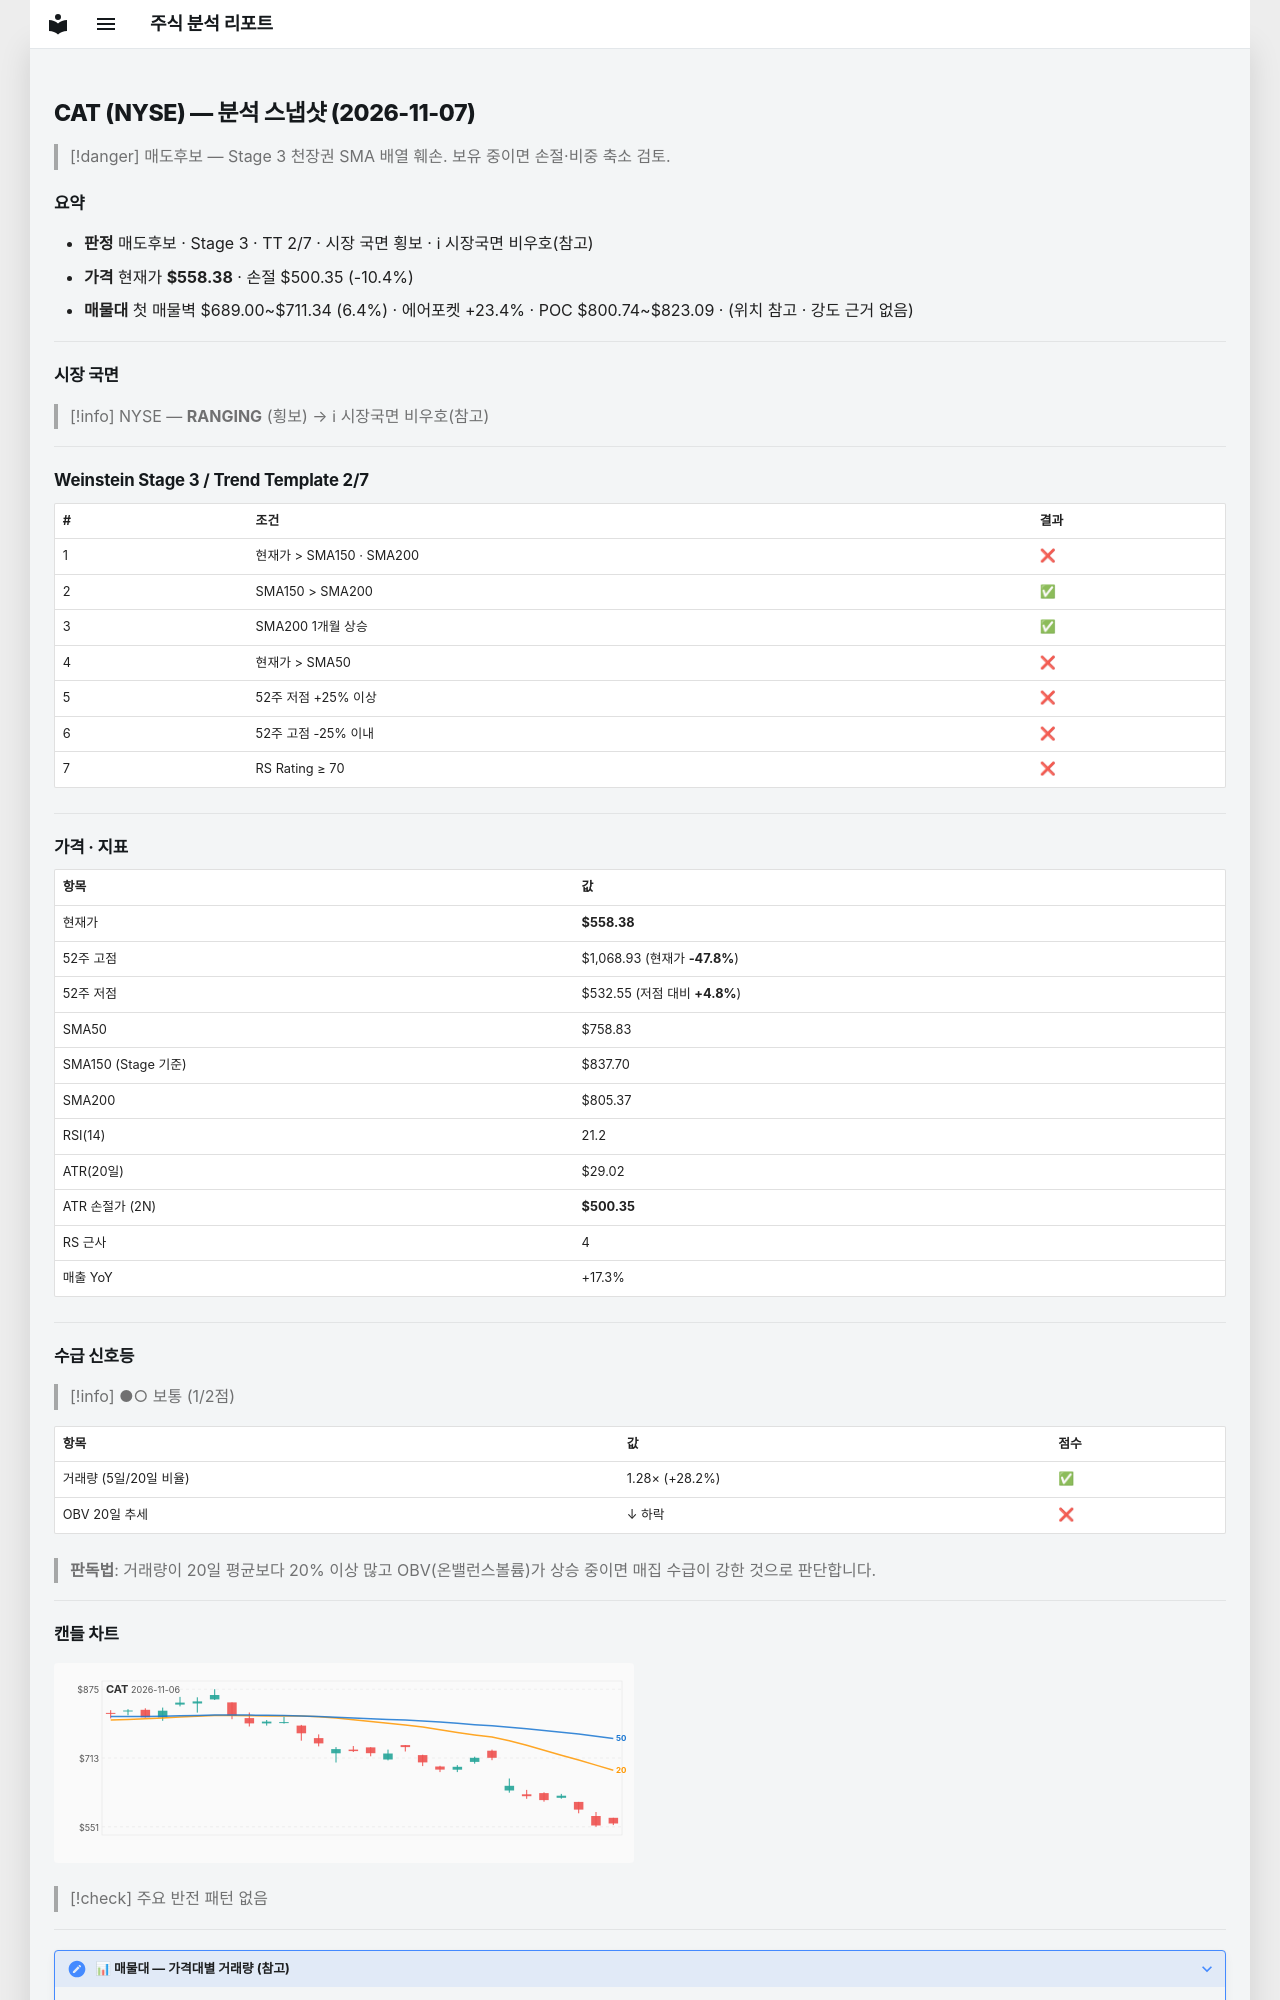

repository: soloandco/stock-reports · page: snapshots/CAT-2026-11-07/index.html · generator: mkdocs

---
type: analysis-snapshot
title: CAT 분석 스냅샷
ticker: CAT
market: NYSE
created: 2026-11-07
updated: 2026-11-07
bar-date: 2026-11-06
verdict: 매도후보
real-rr: 8.80
sma50-gap-pct: -26.4
weekly-position: 저항대아래
weekly-overhead-price: 1068.93
weekly-overhead-pct: 91.4
stage: 3
trend-template-score: 2
tt-max: 7
ma-set: sma-50-150-200
price: 558.3800048828125
stop-price: 500.3482119196094
market-regime: RANGING
supply-demand-score: 1/2
supply-demand-label: 보통
status: tracking
tags:
  - stock-agent
  - watchlist
  - CAT
  - analysis
related:
  - "[[analysis-template]]"
---

# CAT (NYSE) — 분석 스냅샷 (2026-11-07)

> [!danger] 매도후보 — Stage 3 천장권
> SMA 배열 훼손. 보유 중이면 손절·비중 축소 검토.

## 요약

- **판정** 매도후보 · Stage 3 · TT 2/7 · 시장 국면 횡보 · ℹ 시장국면 비우호(참고)
- **가격** 현재가 **$558.38** · 손절 $500.35 (-10.4%)
- **매물대** 첫 매물벽 $689.00~$711.34 (6.4%) · 에어포켓 +23.4% · POC $800.74~$823.09 · (위치 참고 · 강도 근거 없음)

---

## 시장 국면

> [!info] NYSE — **RANGING** (횡보) → ℹ 시장국면 비우호(참고)

---

## Weinstein Stage 3 / Trend Template 2/7

| # | 조건 | 결과 |
|---|------|------|
| 1 | 현재가 > SMA150 · SMA200 | ❌ |
| 2 | SMA150 > SMA200 | ✅ |
| 3 | SMA200 1개월 상승 | ✅ |
| 4 | 현재가 > SMA50 | ❌ |
| 5 | 52주 저점 +25% 이상 | ❌ |
| 6 | 52주 고점 -25% 이내 | ❌ |
| 7 | RS Rating ≥ 70 | ❌ |

---

## 가격 · 지표

| 항목 | 값 |
|------|---|
| 현재가 | **$558.38** |
| 52주 고점 | $1,068.93 (현재가 **-47.8%**) |
| 52주 저점 | $532.55 (저점 대비 **+4.8%**) |
| SMA50 | $758.83 |
| SMA150 (Stage 기준) | $837.70 |
| SMA200 | $805.37 |
| RSI(14) | 21.2 |
| ATR(20일) | $29.02 |
| ATR 손절가 (2N) | **$500.35** |
| RS 근사 | 4 |
| 매출 YoY | +17.3% |

---
## 수급 신호등

> [!info] ●○ 보통 (1/2점)

| 항목 | 값 | 점수 |
|------|------|------|
| 거래량 (5일/20일 비율) | 1.28× (+28.2%) | ✅ |
| OBV 20일 추세 | ↓ 하락 | ❌ |

> **판독법**: 거래량이 20일 평균보다 20% 이상 많고 OBV(온밸런스볼륨)가 상승 중이면 매집 수급이 강한 것으로 판단합니다.

---
